Run: headless pygame with SDL's dummy video driver; simulated clock (each Clock.tick advances the game by its frame time, no real sleeping); random seed 0; keys injected as events and as key.get_pressed() state; no mouse input.
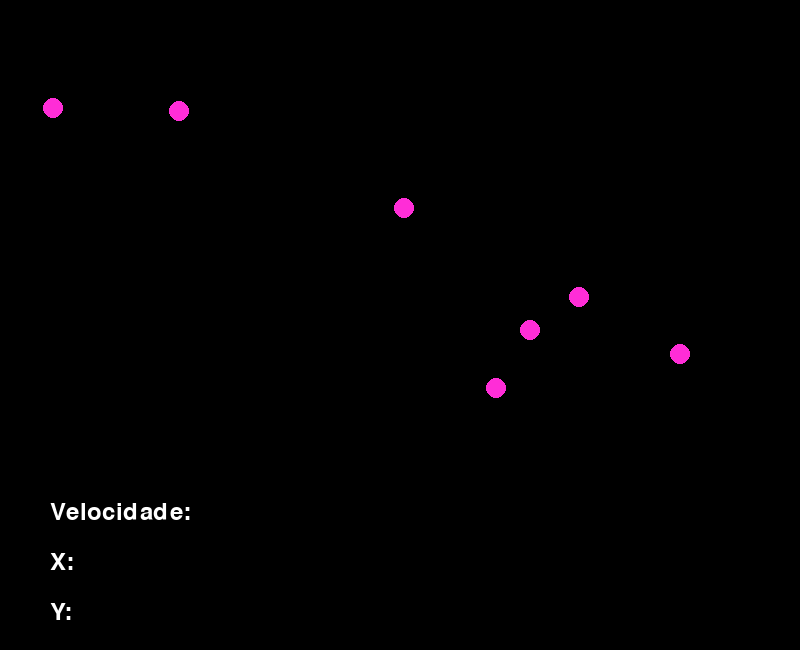
Frame 1 of 4 · flips 1–60 · no input
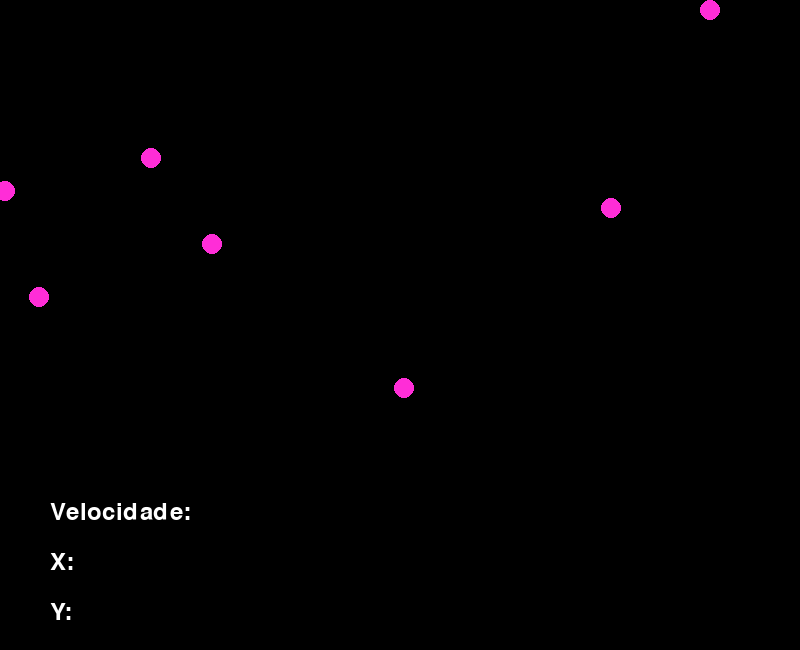
Frame 2 of 4 · flips 61–180 · tapped SPACE, RETURN · held RIGHT (→), D
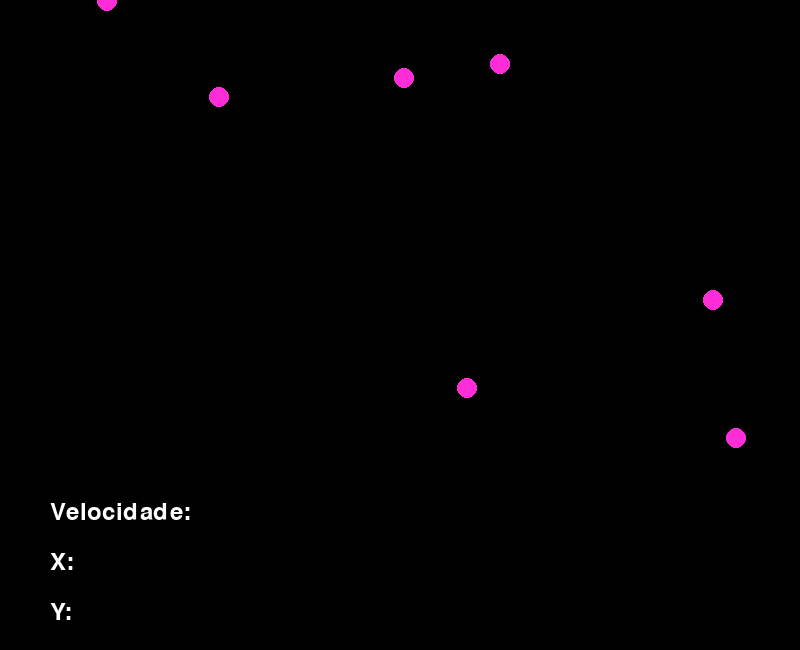
Frame 3 of 4 · flips 181–300 · held DOWN (↓), S
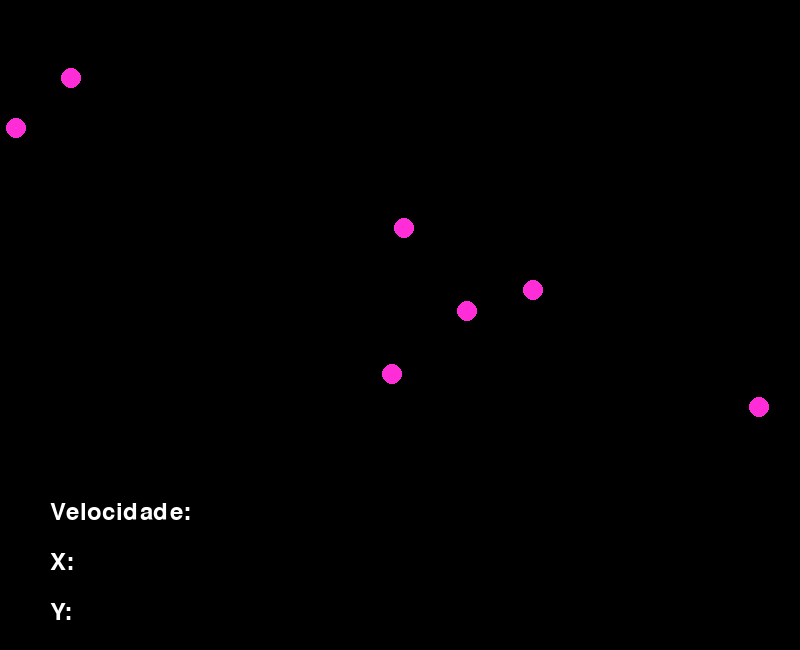
Frame 4 of 4 · flips 301–420 · held LEFT (←), A, UP (↑), W

The pygame program that drew these frames:

import pygame as py
import random, time, math
py.init() 
  
largura = 800 #x
altura = 450 #y
screen = py.display.set_mode((largura, 650)) 
py.display.set_caption("Colisões - Física")

class bolas:
    def __init__(self,coordX, coordY, speedX, speedY, raio):
        self.coordX = coordX
        self.coordY = coordY
        self.speedX = speedX
        self.speedY = speedY
        self.raio = raio
    def move(self):
        self.coordX += self.speedX
        self.coordY += self.speedY 
    def limite_wall(self):
        if self.coordX < 0 or self.coordX > largura:
            self.speedX *= -1
        elif self.coordY < 0 or self.coordY > altura:
            self.speedY *= -1 #mudei a direção da velocidade, que soma com a coordenada 
    def colisao(self, outra_bola): #colisoes

        distancia = math.sqrt((outra_bola.coordX - self.coordX)**2 + (outra_bola.coordY - self.coordY)**2)
        if distancia < (self.raio + outra_bola.raio):
            self.speedX *= -1
            self.speedY *= -1  
        return distancia 



running = True

font = py.font.Font(None, 36)  # None uses the default font
velocidade = font.render("Velocidade:", True, (255, 255, 255))  # Text, antialias, color
coordenadas_X = font.render("X:", True, (255, 255, 255))
coordenadas_Y = font.render("Y:", True, (255, 255, 255))



n_bolas = 7
raio = 10
lista_bolas = []
distancia = []   
clock = py.time.Clock()
for i in range(n_bolas):
    posX = random.randint(raio,largura-raio)
    posY = random.randint(raio,altura-raio)
    lista_bolas.append(bolas(posX,posY,i*1.5,5,raio))
    posY += 30
    posX += 20
    cor = (255,45,215)

#print(lista_bolas)

while running: 
    clock.tick(60)
    screen.fill((0, 0, 0))
    screen.blit(velocidade, (50, 500))
    screen.blit(coordenadas_X, (50, 550))
    screen.blit(coordenadas_Y, (50, 600))
    for event in py.event.get(): 
        if event.type == py.QUIT: 
            running = False

    for i, ball in enumerate(lista_bolas): 
        for j in range(n_bolas):
            if i != j:  # Evitar verificar a colisão da bola consigo mesma
                ball.colisao(lista_bolas[j])
        ball.move() #move
        ball.limite_wall() #limitador de bolinhas
        py.draw.circle(screen, cor, (ball.coordX, ball.coordY), ball.raio)

    py.display.update()
py.quit()
